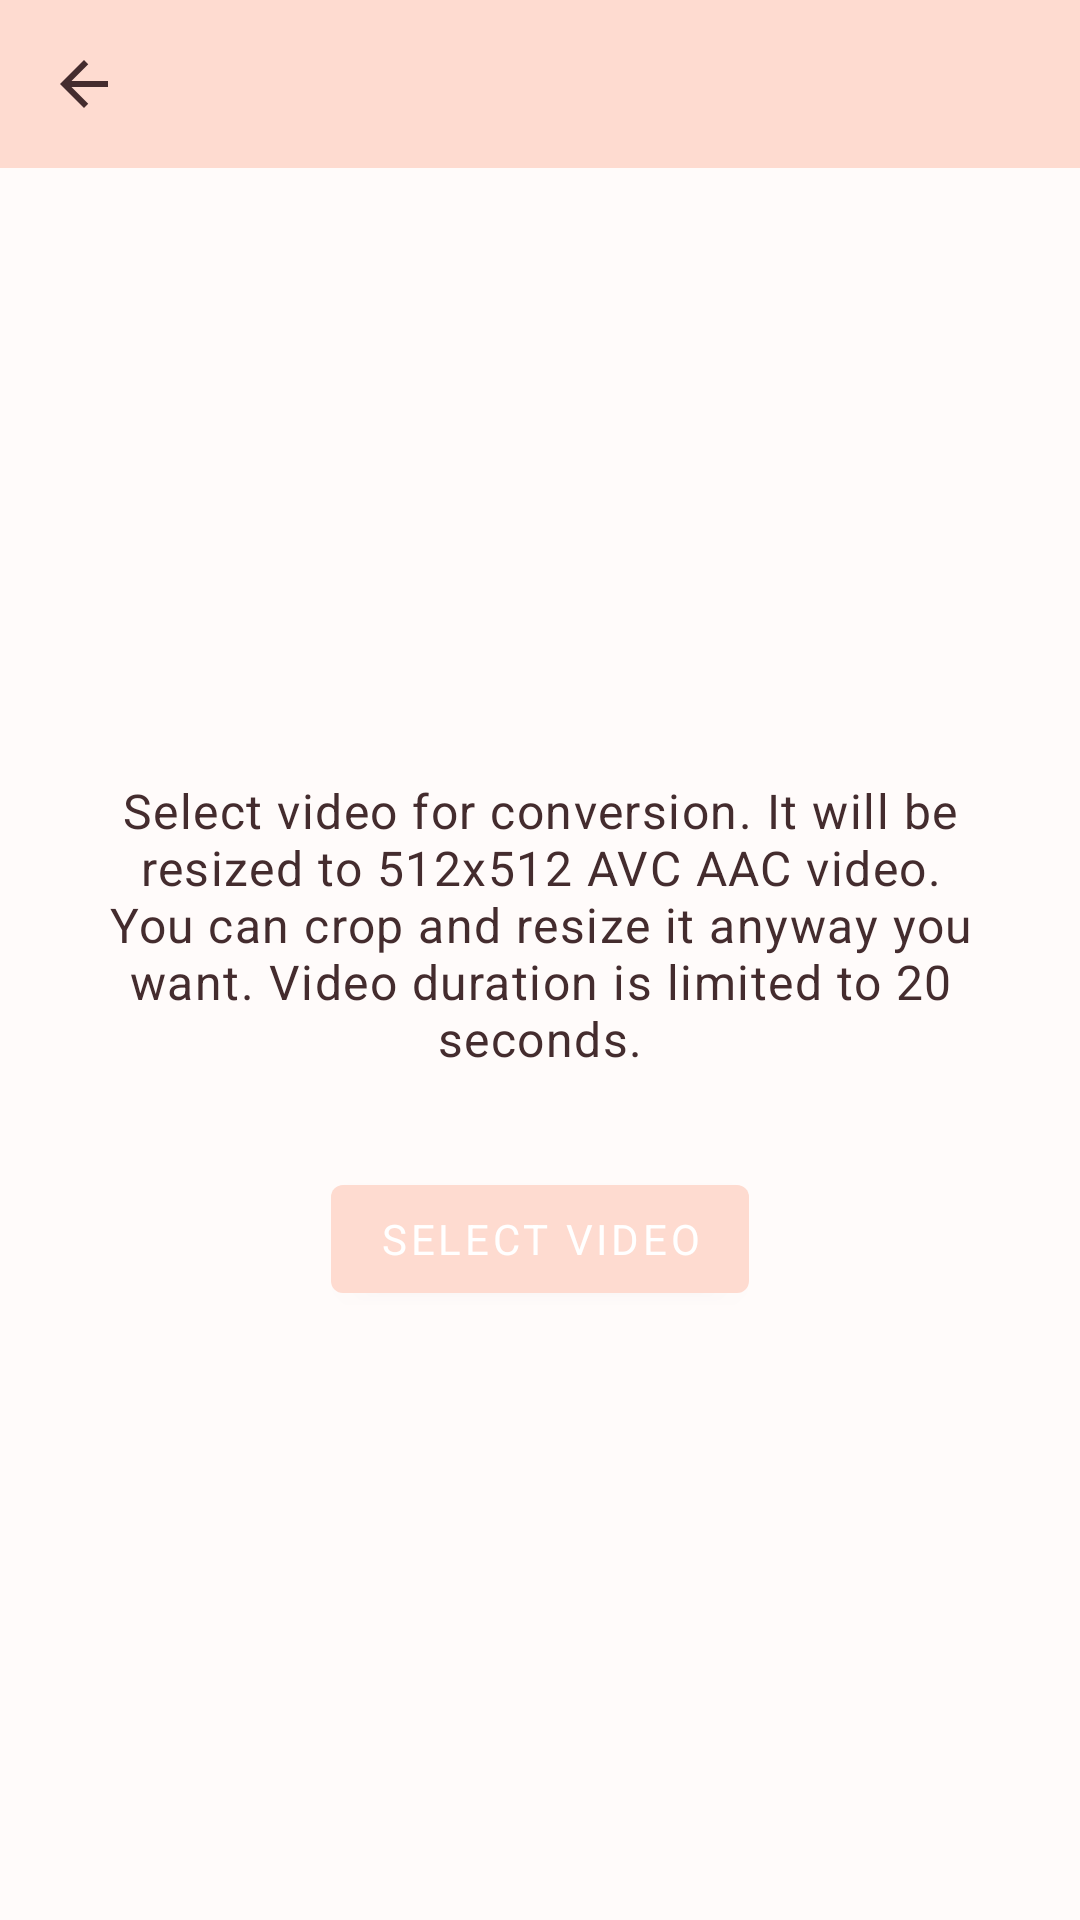

Reconstruct the res/layout file that produces this screen, plus the resources it refers to.
<!-- AndroidManifest.xml: application theme AppTheme -->
<!-- res/layout/picker.xml -->
<?xml version="1.0" encoding="utf-8"?>
<androidx.constraintlayout.widget.ConstraintLayout
    xmlns:android="http://schemas.android.com/apk/res/android"
    xmlns:app="http://schemas.android.com/apk/res-auto"
    android:layout_width="match_parent"
    android:layout_height="match_parent">

    <include layout="@layout/toolbar"/>

    <androidx.appcompat.widget.AppCompatTextView
        android:id="@+id/hint"
        android:textAppearance="?textAppearanceBody1"
        android:layout_width="0dp"
        android:layout_height="wrap_content"
        android:layout_marginEnd="32dp"
        android:layout_marginStart="32dp"
        android:gravity="center"
        android:text="@string/picker_hint"
        app:layout_constraintBottom_toTopOf="@+id/button"
        app:layout_constraintEnd_toEndOf="parent"
        app:layout_constraintStart_toStartOf="parent"
        app:layout_constraintTop_toBottomOf="@+id/appBarLayout"
        app:layout_constraintVertical_chainStyle="packed"/>

    <com.google.android.material.button.MaterialButton
        android:id="@+id/button"
        android:layout_width="wrap_content"
        android:layout_height="wrap_content"
        android:layout_marginTop="32dp"
        android:text="@string/picker_select_video"
        app:layout_constraintBottom_toBottomOf="parent"
        app:layout_constraintEnd_toEndOf="parent"
        app:layout_constraintStart_toStartOf="parent"
        app:layout_constraintTop_toBottomOf="@+id/hint"/>

</androidx.constraintlayout.widget.ConstraintLayout>
<!-- res/layout/toolbar.xml (included above) -->
<?xml version="1.0" encoding="utf-8"?>
<merge
    xmlns:android="http://schemas.android.com/apk/res/android"
    xmlns:app="http://schemas.android.com/apk/res-auto"
    xmlns:tools="http://schemas.android.com/tools"
    tools:parentTag="androidx.constraintlayout.widget.ConstraintLayout">

    <com.google.android.material.appbar.AppBarLayout
        android:id="@+id/appBarLayout"
        android:layout_width="match_parent"
        android:layout_height="wrap_content"
        app:layout_constraintEnd_toEndOf="parent"
        app:layout_constraintStart_toStartOf="parent"
        app:layout_constraintTop_toTopOf="parent">

        <androidx.appcompat.widget.Toolbar
            android:id="@+id/toolbar"
            android:layout_width="match_parent"
            android:layout_height="wrap_content"
            app:navigationIcon="@drawable/icon_back_24dp"
            tools:tile="@string/app_name"/>

    </com.google.android.material.appbar.AppBarLayout>

</merge>
<!-- resources referenced by this layout -->
<resources>
  <!-- drawable icon_back_24dp (drawable) -->
  <vector xmlns:android="http://schemas.android.com/apk/res/android"
      android:width="24dp"
      android:height="24dp"
      android:viewportHeight="24.0"
      android:viewportWidth="24.0">
      <path
          android:fillColor="#000"
          android:pathData="M20,11H7.83l5.59,-5.59L12,4l-8,8 8,8 1.41,-1.41L7.83,13H20v-2z"/>
  </vector>
  <string name="app_name">instavideo</string>
  <string name="picker_hint">Select video for conversion. It will be resized to 512x512 AVC AAC video. You can crop and resize it anyway you want. Video duration is limited to 20 seconds.</string>
  <string name="picker_select_video">Select video</string>
  <color name="background">#FFFBFA</color>
  <color name="colorPrimary">#FEDBD0</color>
  <color name="colorPrimaryDark">#F0CAC0</color>
  <color name="colorAccent">#442C2E</color>
  <style name="AppTheme.TextAppearance.MaterialComponents.Headline1" parent="TextAppearance.MaterialComponents.Headline1">
          <item name="fontFamily">@font/rubik_light</item>
      </style>
  <style name="AppTheme.TextAppearance.MaterialComponents.Headline2" parent="TextAppearance.MaterialComponents.Headline2">
          <item name="fontFamily">@font/rubik_light</item>
      </style>
  <style name="AppTheme.TextAppearance.MaterialComponents.Headline3" parent="TextAppearance.MaterialComponents.Headline3">
          <item name="fontFamily">@font/rubik_regular</item>
      </style>
  <style name="AppTheme.TextAppearance.MaterialComponents.Headline4" parent="TextAppearance.MaterialComponents.Headline4">
          <item name="fontFamily">@font/rubik_regular</item>
      </style>
  <style name="AppTheme.TextAppearance.MaterialComponents.Headline5" parent="TextAppearance.MaterialComponents.Headline5">
          <item name="fontFamily">@font/rubik_regular</item>
      </style>
  <style name="AppTheme.TextAppearance.MaterialComponents.Headline6" parent="TextAppearance.MaterialComponents.Headline6">
          <item name="fontFamily">@font/rubik_regular</item>
      </style>
  <style name="AppTheme.TextAppearance.MaterialComponents.Subtitle1" parent="TextAppearance.MaterialComponents.Subtitle1">
          <item name="fontFamily">@font/rubik_regular</item>
      </style>
  <style name="AppTheme.TextAppearance.MaterialComponents.Subtitle2" parent="TextAppearance.MaterialComponents.Subtitle2">
          <item name="fontFamily">@font/rubik_medium</item>
      </style>
  <style name="AppTheme.TextAppearance.MaterialComponents.Body1" parent="TextAppearance.MaterialComponents.Body1">
          <item name="fontFamily">@font/rubik_regular</item>
      </style>
  <style name="AppTheme.TextAppearance.MaterialComponents.Body2" parent="TextAppearance.MaterialComponents.Body2">
          <item name="fontFamily">@font/rubik_regular</item>
      </style>
  <style name="AppTheme.TextAppearance.MaterialComponents.Caption" parent="TextAppearance.MaterialComponents.Caption">
          <item name="fontFamily">@font/rubik_regular</item>
      </style>
  <style name="AppTheme.TextAppearance.MaterialComponents.Button" parent="TextAppearance.MaterialComponents.Button">
          <item name="fontFamily">@font/rubik_medium</item>
      </style>
  <style name="AppTheme.TextAppearance.MaterialComponents.Overline" parent="TextAppearance.MaterialComponents.Overline">
          <item name="fontFamily">@font/rubik_medium</item>
      </style>
  <style name="AppTheme.Toolbar.Button.Navigation" parent="Widget.AppCompat.Toolbar.Button.Navigation">
          <item name="android:tint">@color/colorAccent</item>
      </style>
</resources>
